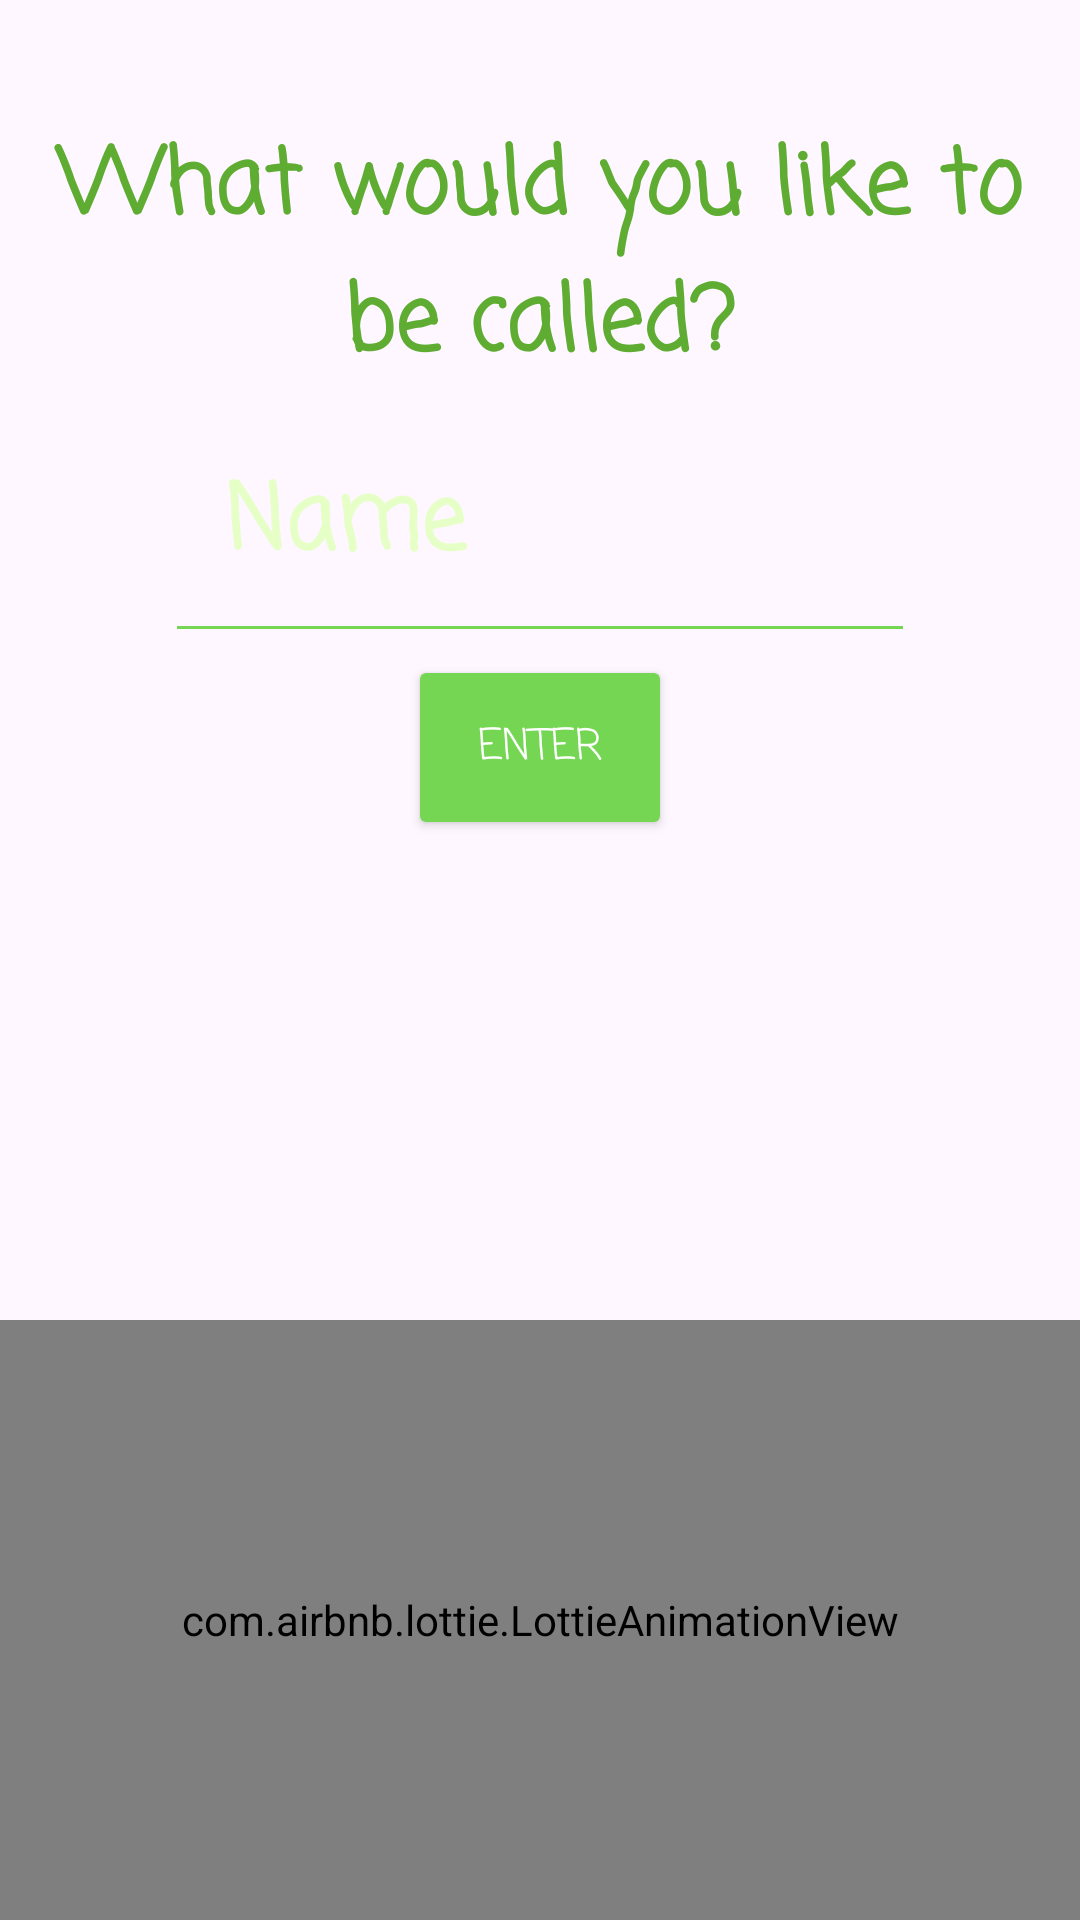

Here is an Android app screen rendered from its layout file. Give the layout XML and the strings, colors and styles it references.
<!-- AndroidManifest.xml: application theme Theme.Codingforchangeapp -->
<!-- res/layout/fragment_welcome3.xml -->
<?xml version="1.0" encoding="utf-8"?>
<androidx.constraintlayout.widget.ConstraintLayout xmlns:android="http://schemas.android.com/apk/res/android"
    xmlns:app="http://schemas.android.com/apk/res-auto"
    xmlns:tools="http://schemas.android.com/tools"
    android:id="@+id/container"
    android:layout_width="match_parent"
    android:layout_height="match_parent"
    tools:context=".ui.welcome.Welcome3">

    <TextView
        android:id="@+id/greeting"
        android:layout_width="wrap_content"
        android:layout_height="wrap_content"
        android:layout_marginTop="40dp"
        android:fontFamily="casual"
        android:text="What would you like to be called?"
        android:textAlignment="center"
        android:textColor="@color/green3"
        android:textSize="30sp"
        android:textStyle="bold"
        app:layout_constraintTop_toTopOf="parent"
        app:layout_constraintEnd_toEndOf="parent"
        app:layout_constraintStart_toStartOf="parent"
        tools:layout_editor_absoluteX="0dp" />

    <EditText
        android:id="@+id/pathTextArea"
        android:layout_width="250dp"
        android:layout_height="wrap_content"
        android:backgroundTint="@color/green2"
        android:fontFamily="casual"
        android:hint="Name"
        android:maxLength="7"
        android:inputType="text"
        android:padding="20dp"
        android:textColor="@color/green2"
        android:textColorHint="@color/green_hint"
        android:textSize="30dp"
        android:textStyle="bold"
        app:layout_constraintBottom_toTopOf="@+id/enterBtn"
        app:layout_constraintEnd_toEndOf="parent"
        app:layout_constraintStart_toStartOf="parent"
        app:layout_constraintTop_toBottomOf="@+id/greeting" />

    <Button
        android:id="@+id/enterBtn"
        android:layout_width="wrap_content"
        android:layout_height="wrap_content"
        android:layout_gravity="start"
        android:backgroundTint="@color/green2"
        android:fontFamily="casual"
        android:padding="20dp"
        android:layout_marginBottom="160dp"
        android:text="Enter"
        android:textColor="@color/white"
        app:layout_constraintBottom_toTopOf="@+id/animationView"
        app:layout_constraintEnd_toEndOf="parent"
        app:layout_constraintStart_toStartOf="parent"
        app:tint="@color/white" />

    <com.airbnb.lottie.LottieAnimationView
        android:id="@+id/animationView"
        android:layout_width="match_parent"
        android:layout_height="200dp"
        app:layout_constraintBottom_toBottomOf="parent"
        app:layout_constraintEnd_toEndOf="parent"
        app:layout_constraintStart_toStartOf="parent"
        app:lottie_autoPlay="true"
        app:lottie_loop="true"
        app:lottie_rawRes="@raw/flower"
        app:lottie_url="REPLACE_JSON_URL" />

</androidx.constraintlayout.widget.ConstraintLayout>
<!-- resources referenced by this layout -->
<resources>
  <color name="green2">#75D654</color>
  <color name="green3">#5EAC31</color>
  <color name="green_hint">#E5FFC7</color>
  <color name="white">#FFFFFFFF</color>
  <style name="Theme.Codingforchangeapp" parent="Theme.AppCompat.Light.NoActionBar">
          
          <item name="colorPrimary">@color/green3</item>
          <item name="colorPrimaryVariant">@color/green2</item>
          <item name="colorOnPrimary">@color/white</item>
  
          
          <item name="colorSecondary">@color/green2</item>
          <item name="colorSecondaryVariant">@color/green1</item>
          <item name="colorOnSecondary">@color/white</item>
  
          
          <item name="android:statusBarColor">?attr/colorSecondaryVariant</item>
  
          
          <item name="android:textViewStyle">@style/RobotoTextViewStyle</item>
          <item name="android:buttonStyle">@style/RobotoButtonStyle</item>
      </style>
  <color name="green1">#D6FFA6</color>
  <style name="RobotoTextViewStyle" parent="android:Widget.TextView">
          <item name="android:fontFamily">sans-serif-light</item>
      </style>
  <style name="RobotoButtonStyle" parent="android:Widget.Holo.Button">
          <item name="android:fontFamily">sans-serif-light</item>
      </style>
</resources>
